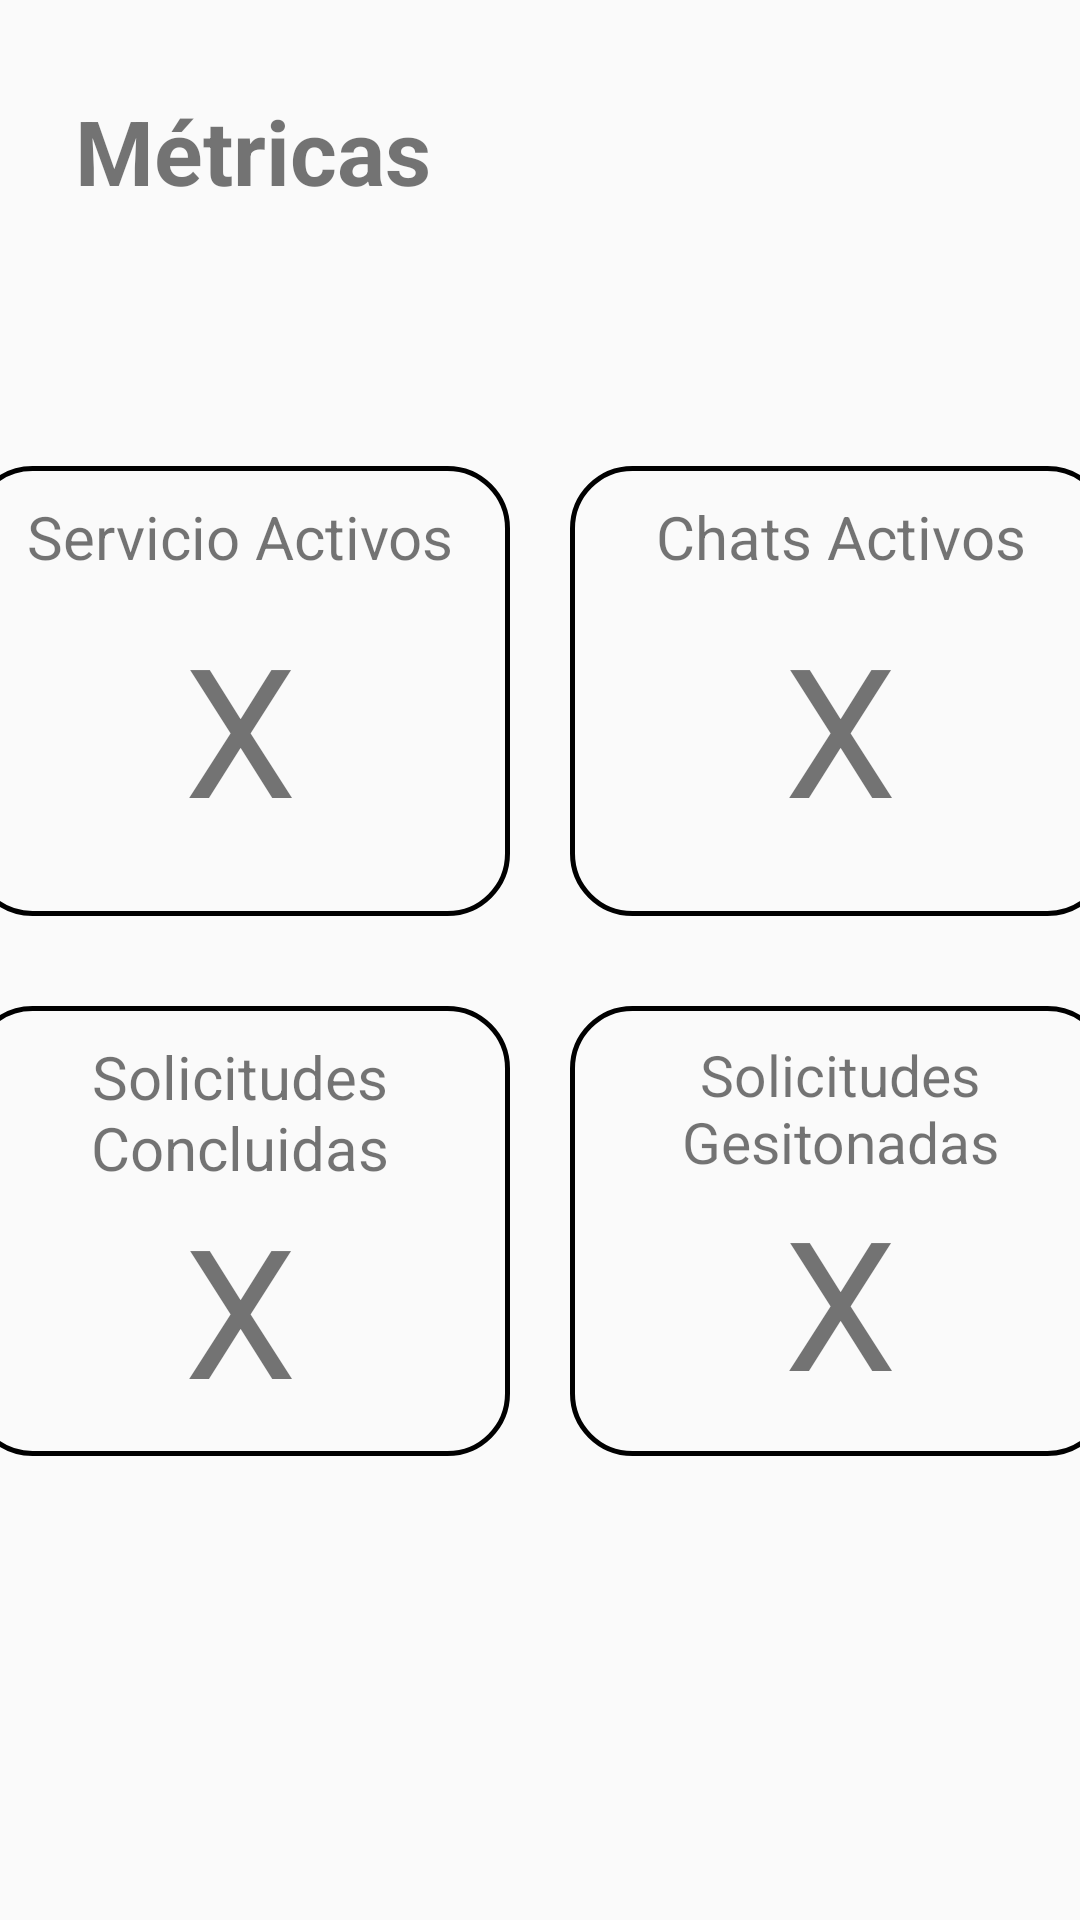

Layout XML and referenced resources for this Android screen:
<!-- AndroidManifest.xml: activity theme ThemeSegundaActivity -->
<!-- res/layout/activity_metricasespecialista.xml -->
<?xml version="1.0" encoding="utf-8"?>
<androidx.constraintlayout.widget.ConstraintLayout
    xmlns:android="http://schemas.android.com/apk/res/android"
    xmlns:app="http://schemas.android.com/apk/res-auto"
    xmlns:tools="http://schemas.android.com/tools"
    android:layout_width="match_parent"
    android:layout_height="match_parent"
    android:foreground="@drawable/image">

    <LinearLayout
        android:id="@+id/linearLayout3"
        android:layout_width="match_parent"
        android:layout_height="match_parent"
        android:orientation="vertical"
        app:layout_constraintBottom_toBottomOf="parent"
        app:layout_constraintEnd_toEndOf="parent"
        app:layout_constraintStart_toStartOf="parent"
        app:layout_constraintTop_toTopOf="parent">

        <TextView
            android:id="@+id/textView72"
            android:layout_width="match_parent"
            android:layout_height="wrap_content"
            android:layout_marginStart="25dp"
            android:layout_marginTop="30dp"
            android:text="Métricas"
            android:textSize="30dp"
            android:textStyle="bold" />

        <LinearLayout
            android:layout_width="match_parent"
            android:layout_height="wrap_content"
            android:layout_marginTop="30dp"
            android:orientation="vertical">

            <LinearLayout
            android:layout_width="match_parent"
            android:layout_height="160dp"
            android:gravity="center"
            android:orientation="horizontal"
                android:layout_marginTop="50dp">

            <LinearLayout
                android:layout_width="180dp"
                android:layout_height="150dp"
                android:layout_marginEnd="10dp"
                android:layout_marginStart="10dp"
                android:background="@drawable/borde"
                android:orientation="vertical">

                <TextView
                    android:id="@+id/textView86"
                    android:layout_width="match_parent"
                    android:layout_height="wrap_content"
                    android:gravity="center"
                    android:text="Servicio Activos"
                    android:textSize="20dp"/>

                <TextView
                    android:id="@+id/txtNSERV"
                    android:layout_width="match_parent"
                    android:layout_height="wrap_content"
                    android:gravity="center"
                    android:text="X"
                    android:textSize="60dp"
                    android:layout_marginTop="10dp"/>
            </LinearLayout>

            <LinearLayout
                android:layout_width="180dp"
                android:layout_height="150dp"
                android:layout_marginEnd="10dp"
                android:layout_marginStart="10dp"
                android:background="@drawable/borde"
                android:orientation="vertical">

                <TextView
                    android:id="@+id/textView73"
                    android:layout_width="match_parent"
                    android:layout_height="wrap_content"
                    android:gravity="center"
                    android:text="Chats Activos"
                    android:textSize="20dp"/>

                <TextView
                    android:id="@+id/txtNChat"
                    android:layout_width="match_parent"
                    android:layout_height="wrap_content"
                    android:gravity="center"
                    android:text="X"
                    android:textSize="60dp"
                    android:layout_marginTop="10dp"/>
            </LinearLayout>
        </LinearLayout>
            <LinearLayout
                android:layout_width="match_parent"
                android:layout_height="200dp"
                android:gravity="center"
                android:orientation="horizontal">

                <LinearLayout
                    android:layout_width="180dp"
                    android:layout_height="150dp"
                    android:layout_marginEnd="10dp"
                    android:layout_marginStart="10dp"
                    android:background="@drawable/borde"
                    android:orientation="vertical">

                    <TextView
                        android:id="@+id/textView87"
                        android:layout_width="match_parent"
                        android:layout_height="wrap_content"
                        android:gravity="center"
                        android:text="Solicitudes Concluidas"
                        android:textSize="20dp" />

                    <TextView
                        android:id="@+id/txtZ"
                        android:layout_width="match_parent"
                        android:layout_height="wrap_content"
                        android:gravity="center"
                        android:text="X"
                        android:textSize="60dp" />
                </LinearLayout>

                <LinearLayout
                    android:layout_width="180dp"
                    android:layout_height="150dp"
                    android:layout_marginEnd="10dp"
                    android:layout_marginStart="10dp"
                    android:background="@drawable/borde"
                    android:orientation="vertical">

                    <TextView
                        android:id="@+id/textView790"
                        android:layout_width="match_parent"
                        android:layout_height="wrap_content"
                        android:gravity="center"
                        android:text="Solicitudes Gesitonadas"
                        android:textSize="19dp"/>

                    <TextView
                        android:id="@+id/txtW"
                        android:layout_width="match_parent"
                        android:layout_height="wrap_content"
                        android:gravity="center"
                        android:text="X"
                        android:textSize="60dp" />
                </LinearLayout>
            </LinearLayout>


        </LinearLayout>

    </LinearLayout>

    <LinearLayout
        android:layout_width="match_parent"
        android:layout_height="match_parent"
        android:orientation="vertical"
        app:layout_constraintBottom_toBottomOf="parent"
        app:layout_constraintEnd_toEndOf="parent"
        app:layout_constraintStart_toStartOf="parent"
        app:layout_constraintTop_toTopOf="@+id/linearLayout3"
        android:gravity="center">

        <ProgressBar
            android:id="@+id/progressBar"
            style="?android:attr/progressBarStyle"
            android:layout_width="match_parent"
            android:layout_height="wrap_content"
            android:visibility="invisible" />
    </LinearLayout>
</androidx.constraintlayout.widget.ConstraintLayout>
<!-- resources referenced by this layout -->
<resources>
  <!-- drawable borde (drawable) -->
  <shape xmlns:android="http://schemas.android.com/apk/res/android"
      android:shape="rectangle">
    <stroke
      android:width="5px"
      android:color="#000"/>
    <padding
      android:left="10dp"
      android:top="10dp"
      android:right="10dp"
      android:bottom="10dp" />
    <corners
      android:radius="20dip"/>
  </shape>
  <!-- drawable image: png bitmap (drawable-v24, 25636 bytes) -->
  <style name="ThemeSegundaActivity" parent="Theme.AppCompat.Light.NoActionBar">
          <item name="colorPrimary">@color/colorPrimary</item>
          <item name="colorPrimaryDark">@android:color/holo_blue_light</item> 
          <item name="colorAccent">@color/colorAccent</item>
      </style>
  <!-- not gathered from this repository: default colours our renderer supplied (Android Studio template values) -->
  <color name="colorPrimary">#FF6200EE</color>
  <color name="colorAccent">#FF03DAC5</color>
</resources>
